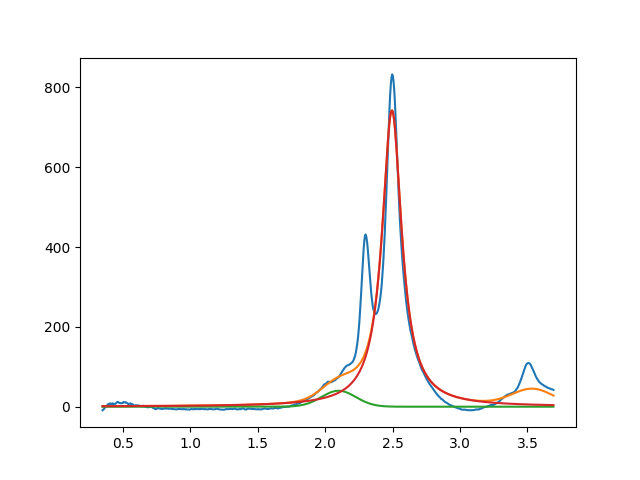

The table this chart was drawn from, first rows:
2.099999999999999645e+00, 3.999999986175841826e+01, 2.999999999999999334e-01, 9.999999999884845447e-01
2.495241204978702498e+00, 7.421231038305279526e+02, 1.760862702039997507e-01, 4.274525551600894613e-25
3.538382378283758456e+00, 3.999999999984736831e+01, 3.594470013780975415e-01, 9.999999999998967493e-01
